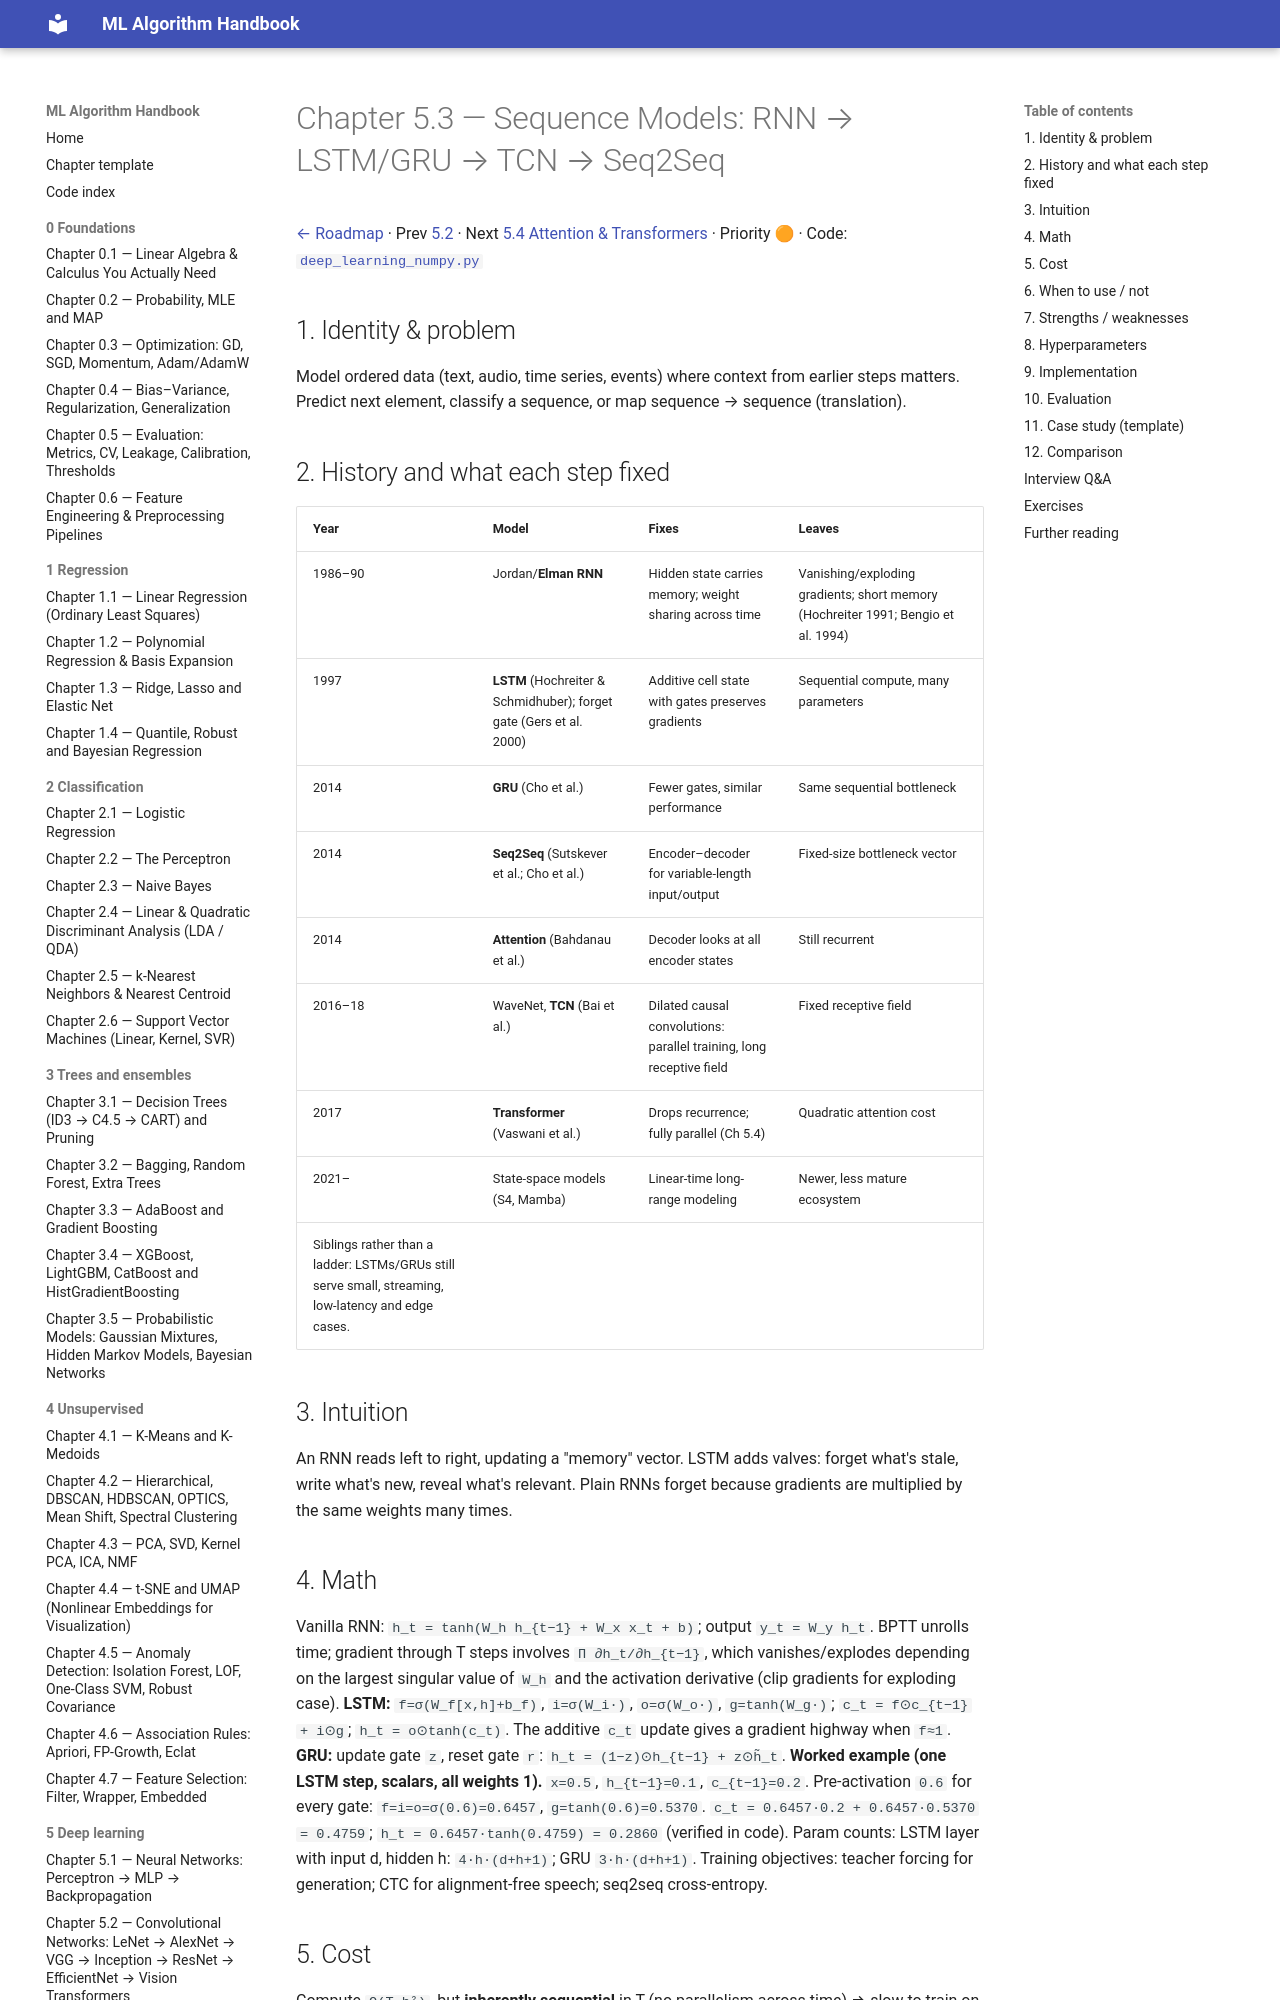

repository: Fuzzy-programmer/ml-algorithm-handbook · page: 05-deep-learning/03-sequence-models/index.html · generator: mkdocs

# Chapter 5.3 — Sequence Models: RNN → LSTM/GRU → TCN → Seq2Seq

[← Roadmap](../README.md) · Prev [5.2](02-cnn-lineage.md) · Next [5.4 Attention & Transformers](04-attention-transformers.md) · Priority 🟠 · Code: [`deep_learning_numpy.py`](../code/deep_learning_numpy.py)

## 1. Identity & problem
Model ordered data (text, audio, time series, events) where context from earlier steps matters. Predict next element, classify a sequence, or map sequence → sequence (translation).

## 2. History and what each step fixed
| Year | Model | Fixes | Leaves |
|---|---|---|---|
| 1986–90 | Jordan/**Elman RNN** | Hidden state carries memory; weight sharing across time | Vanishing/exploding gradients; short memory (Hochreiter 1991; Bengio et al. 1994) |
| 1997 | **LSTM** (Hochreiter & Schmidhuber); forget gate (Gers et al. 2000) | Additive cell state with gates preserves gradients | Sequential compute, many parameters |
| 2014 | **GRU** (Cho et al.) | Fewer gates, similar performance | Same sequential bottleneck |
| 2014 | **Seq2Seq** (Sutskever et al.; Cho et al.) | Encoder–decoder for variable-length input/output | Fixed-size bottleneck vector |
| 2014 | **Attention** (Bahdanau et al.) | Decoder looks at all encoder states | Still recurrent |
| 2016–18 | WaveNet, **TCN** (Bai et al.) | Dilated causal convolutions: parallel training, long receptive field | Fixed receptive field |
| 2017 | **Transformer** (Vaswani et al.) | Drops recurrence; fully parallel (Ch 5.4) | Quadratic attention cost |
| 2021– | State-space models (S4, Mamba) | Linear-time long-range modeling | Newer, less mature ecosystem |
Siblings rather than a ladder: LSTMs/GRUs still serve small, streaming, low-latency and edge cases.

## 3. Intuition
An RNN reads left to right, updating a "memory" vector. LSTM adds valves: forget what's stale, write what's new, reveal what's relevant. Plain RNNs forget because gradients are multiplied by the same weights many times.
